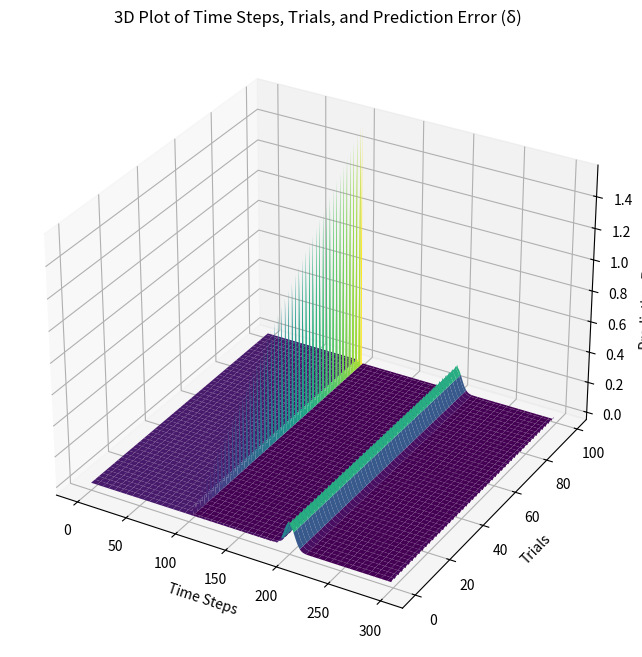
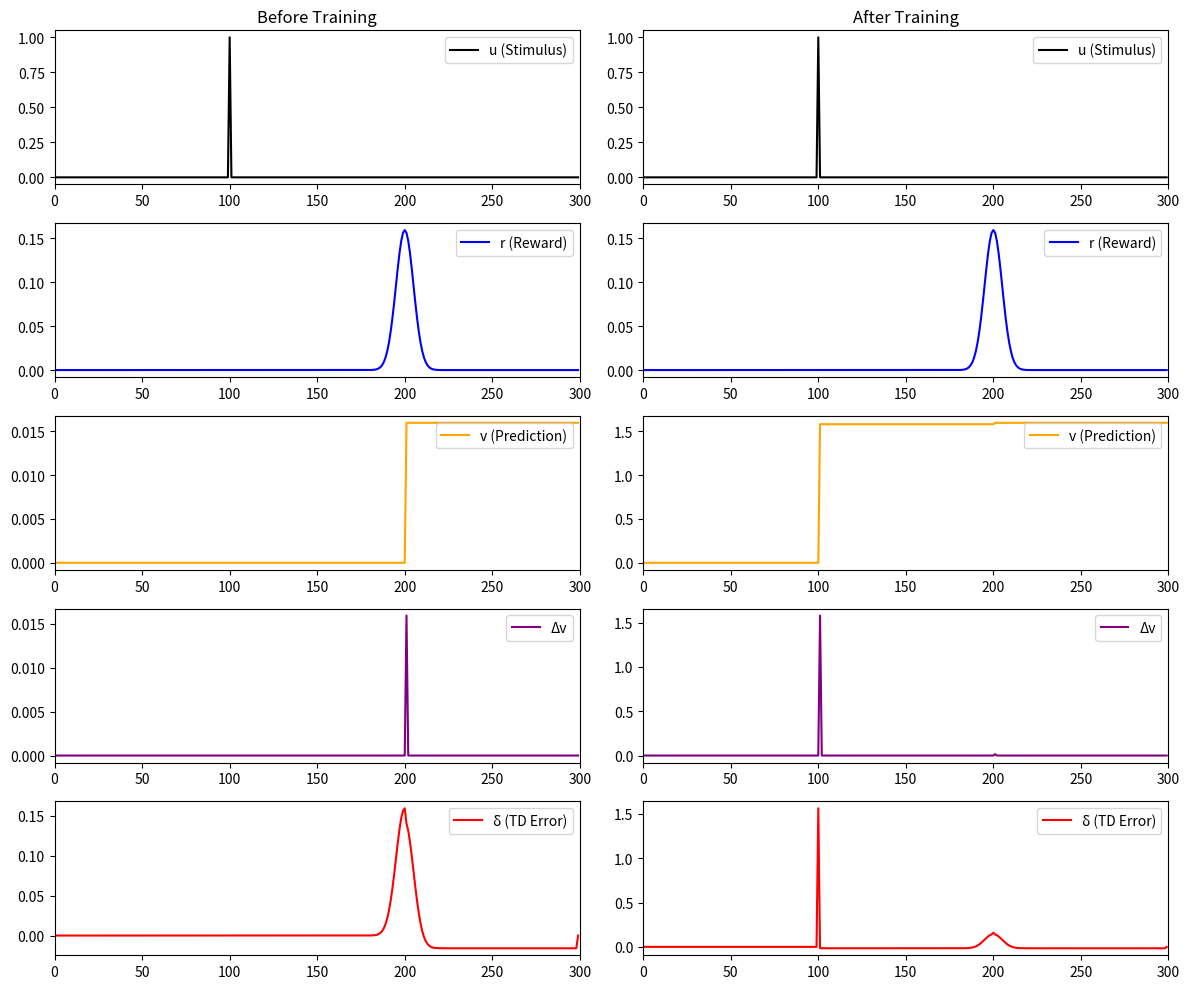

These figures' Python source, in order:
import numpy as np
import matplotlib.pyplot as plt
from scipy.ndimage import gaussian_filter1d
from mpl_toolkits.mplot3d import Axes3D

# Define parameters for the TD model
num_trials = 100
time_steps = 300
reward_time = 200
stimulus_time = 100
learning_rate = 0.1

# Initialize variables
u = np.zeros(time_steps)  # Stimulus
r = np.zeros(time_steps)  # Reward
v = np.zeros(time_steps)  # Prediction
delta = np.zeros(time_steps)  # Prediction error (TD error)
w = np.zeros(time_steps)  # Weights

# Set stimulus and reward signals
u[stimulus_time] = 1  # Stimulus presented at time step 100
r[reward_time] = 1    # Reward presented at time step 200

# Reward should be a gaussian with integral set to 2 (multiply gaussian by 2)
# Define Gaussian filter and apply it
sigma = 5  # Standard deviation for Gaussian
r = gaussian_filter1d(r, sigma)

# Normalize to sum to 2
r *= 2 / np.sum(r)

# Initialize arrays to store v and delta for all trials
v_all_trials = np.zeros((num_trials, time_steps))  # Predictions for all trials
delta_all_trials = np.zeros((num_trials, time_steps))  # Prediction error for all trials

# Temporal difference learning: update predictions for each trial
for trial in range(num_trials):
    # Temporal difference learning: Update predictions
    for t in range(time_steps - 1):  # Avoid out of range error
        # Calculate prediction error (TD error)
        delta[t] = r[t] + v[t + 1] - v[t]

        # Update weights (w(tau)) for each time step using the learning rule
        for tau in range(t + 1):  # Loop over all previous time steps (stimulus influence)
            w[tau] += learning_rate * delta[t] * u[t - tau]
        
        # Update prediction using weighted sum of stimuli
        v[t + 1] = np.sum(w[:t + 1] * u[:t + 1])  # Weighted sum at step t+1

    
    # Store v and delta for this trial
    v_all_trials[trial] = v.copy()
    delta_all_trials[trial] = delta.copy()

# Prepare 3D meshgrid for plotting
X, Y = np.meshgrid(np.arange(time_steps), np.arange(num_trials))  # X: Time steps, Y: Trials

# Use the already computed delta values (prediction error, stored in delta_all_trials)
# delta_all_trials already contains the TD error (delta)

# Plotting 3D
fig = plt.figure(figsize=(12, 8))
ax = fig.add_subplot(111, projection='3d')

# Plot surface
ax.plot_surface(X, Y, delta_all_trials, cmap='viridis', edgecolor='none')

# Labels and title
ax.set_xlabel('Time Steps')
ax.set_ylabel('Trials')
ax.set_zlabel('Prediction Error (δ)')
ax.set_title('3D Plot of Time Steps, Trials, and Prediction Error (δ)')

# Show the plot
plt.show()


# Plotting 2D
fig, ax = plt.subplots(5, 2, figsize=(12, 10))

# "Before Training" (Early Trial) - trial 0
ax[0, 0].plot(u, label="u (Stimulus)", color="black")
ax[1, 0].plot(r, label="r (Reward)", color="blue")
ax[2, 0].plot(v_all_trials[0], label="v (Prediction)", color="orange")  # Early Trial
ax[3, 0].plot(np.diff(v_all_trials[0], prepend=0), label="Δv", color="purple")  # Early Δv
ax[4, 0].plot(delta_all_trials[0], label="δ (TD Error)", color="red")  # Early δ

# Titles and labels for before training
ax[0, 0].set_title("Before Training")
for i in range(5):
    ax[i, 0].legend(loc="upper right")
    ax[i, 0].set_xlim([0, time_steps])

# "After Training" (Late Trial) - last trial
ax[0, 1].plot(u, label="u (Stimulus)", color="black")
ax[1, 1].plot(r, label="r (Reward)", color="blue")
ax[2, 1].plot(v_all_trials[-1], label="v (Prediction)", color="orange")  # Late Trial
ax[3, 1].plot(np.diff(v_all_trials[-1], prepend=0), label="Δv", color="purple")  # Late Δv
ax[4, 1].plot(delta_all_trials[-1], label="δ (TD Error)", color="red")  # Late δ

# Titles and labels for after training
ax[0, 1].set_title("After Training")
for i in range(5):
    ax[i, 1].legend(loc="upper right")
    ax[i, 1].set_xlim([0, time_steps])

# Display plot
fig.tight_layout()
plt.show()



